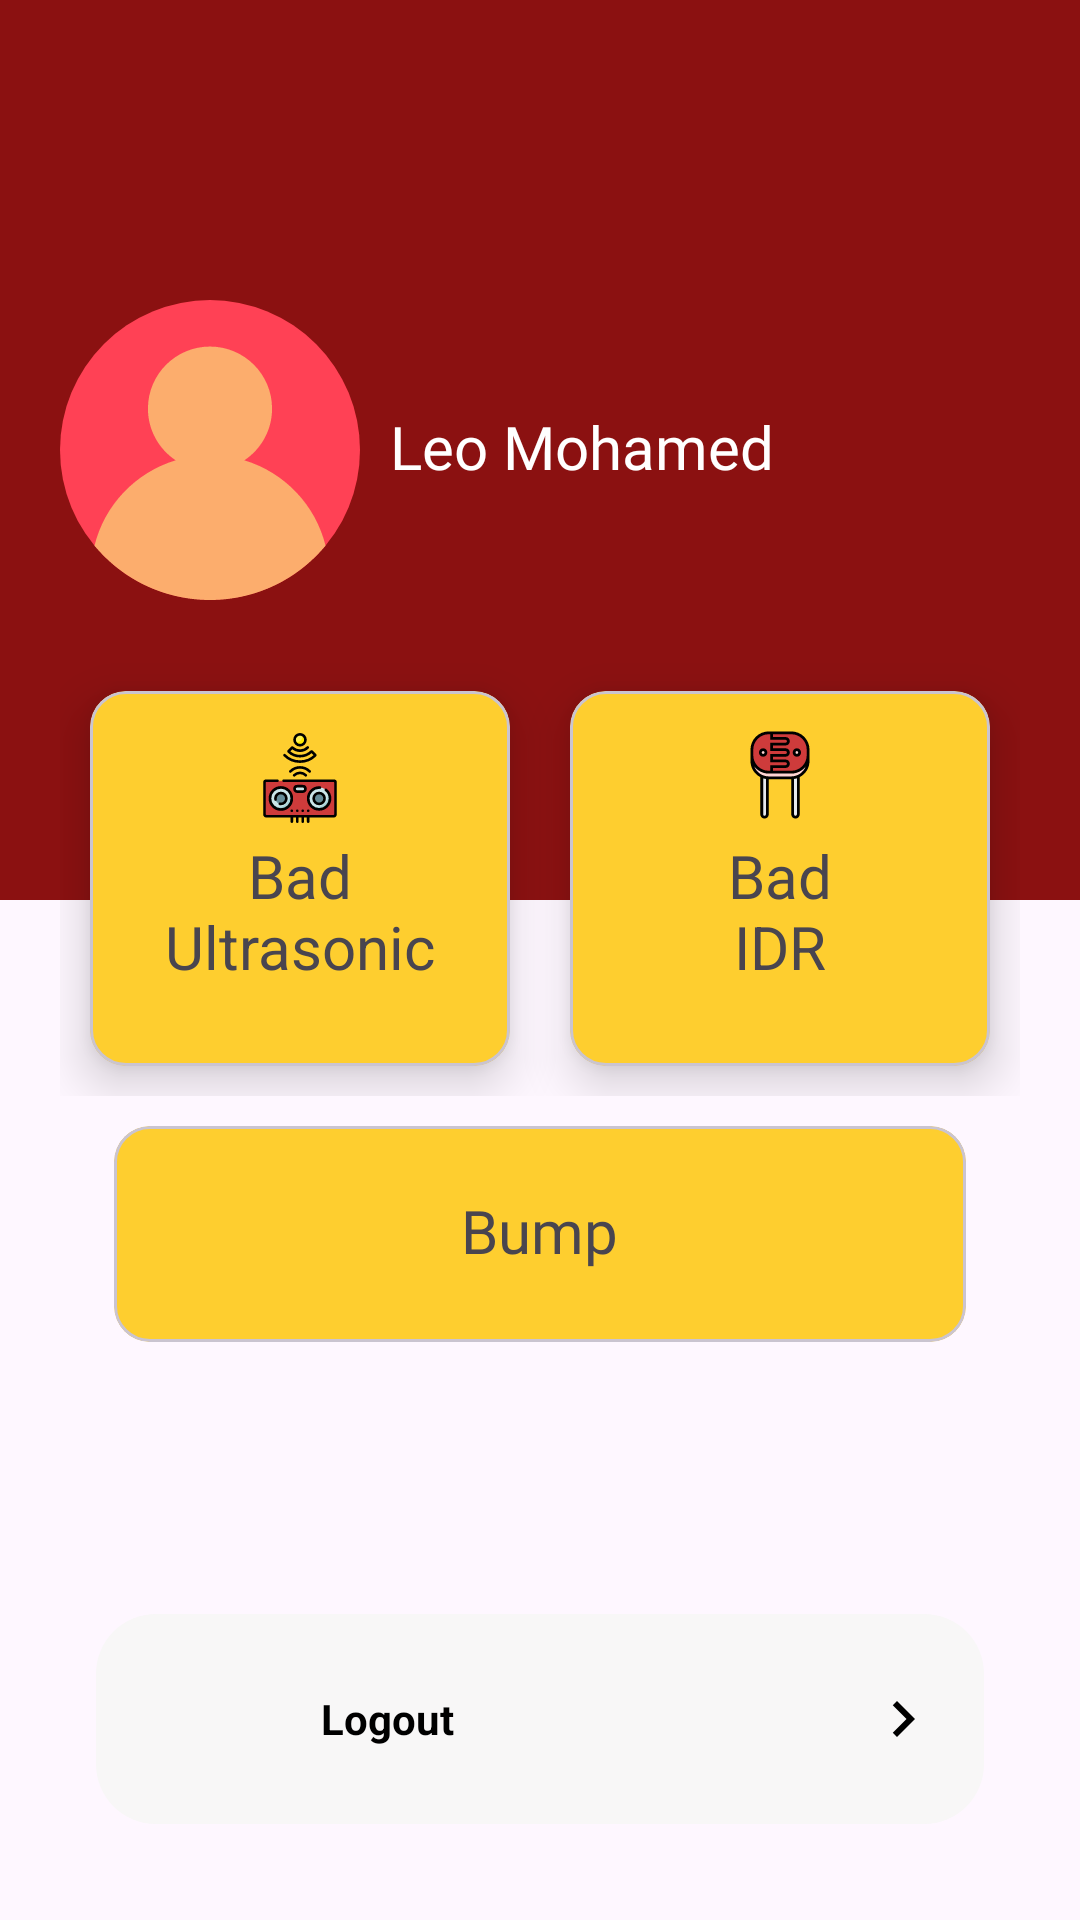

The Android layout XML behind this screen, and the referenced resources:
<!-- AndroidManifest.xml: application theme Theme.RiverGuard -->
<!-- res/layout/activity_user_profile.xml -->
<?xml version="1.0" encoding="utf-8"?>
<androidx.constraintlayout.widget.ConstraintLayout
    xmlns:android="http://schemas.android.com/apk/res/android"
    xmlns:app="http://schemas.android.com/apk/res-auto"
    xmlns:tools="http://schemas.android.com/tools"
    android:layout_width="match_parent"
    android:layout_height="match_parent"
    tools:context=".UserProfileActivity">

    <ProgressBar
        android:id="@+id/progressBar"
        style="?android:attr/progressBarStyle"
        android:layout_width="wrap_content"
        android:layout_height="wrap_content"
        android:indeterminateTint="@color/color_primary"
        app:layout_constraintBottom_toBottomOf="parent"
        app:layout_constraintEnd_toEndOf="parent"
        app:layout_constraintStart_toStartOf="parent"
        app:layout_constraintTop_toTopOf="parent"
        android:visibility="gone"
        />

    <LinearLayout
        android:id="@+id/profile_container"
        android:layout_width="match_parent"
        android:layout_height="match_parent"
        android:orientation="vertical"
        app:layout_constraintBottom_toBottomOf="parent"
        app:layout_constraintEnd_toEndOf="parent"
        app:layout_constraintStart_toStartOf="parent"
        app:layout_constraintTop_toTopOf="parent">

        <RelativeLayout
            android:layout_width="match_parent"
            android:layout_height="300dp"
            android:background="@color/color_primary"
            android:padding="20dp">

            <ImageView
                android:id="@+id/profile_image"
                android:layout_width="100dp"
                android:layout_height="100dp"
                android:layout_centerVertical="true"
                android:src="@drawable/ic_user_profile" />

            <TextView
                android:id="@+id/fullname_field"
                android:layout_width="wrap_content"
                android:layout_height="wrap_content"
                android:layout_centerVertical="true"
                android:layout_marginLeft="10dp"
                android:layout_toRightOf="@+id/profile_image"
                android:fontFamily="@font/bungee"
                android:includeFontPadding="false"
                android:text="Leo Mohamed"
                android:textColor="@color/color_secondary"
                android:textSize="20sp" />


        </RelativeLayout>

        <LinearLayout
            android:layout_width="match_parent"
            android:layout_height="wrap_content"
            android:layout_marginTop="-100dp"
            android:paddingHorizontal="20dp"
            android:paddingTop="20dp">

            <com.google.android.material.card.MaterialCardView
                android:id="@+id/goUltrasonic"
                android:layout_width="0dp"
                android:layout_height="125dp"
                android:layout_margin="10dp"
                android:layout_weight="1"
                app:cardBackgroundColor="#fece2f"
                app:cardElevation="10dp">

                <androidx.constraintlayout.widget.ConstraintLayout
                    android:layout_width="match_parent"
                    android:layout_height="match_parent"
                    android:padding="5dp">

                    <ImageView
                        android:layout_width="30dp"
                        android:layout_height="30dp"
                        android:layout_marginTop="10dp"
                        android:layout_marginBottom="8dp"
                        android:scaleType="centerCrop"
                        android:src="@drawable/ic_ultrasonic"
                        app:layout_constraintBottom_toTopOf="@+id/ultrasonic_label"
                        app:layout_constraintEnd_toEndOf="parent"
                        app:layout_constraintStart_toStartOf="parent"
                        app:layout_constraintTop_toTopOf="parent" />

                    <TextView
                        android:id="@+id/ultrasonic_label"
                        android:layout_width="wrap_content"
                        android:layout_height="wrap_content"
                        android:fontFamily="@font/bungee"
                        android:includeFontPadding="false"
                        android:text="Bad"
                        android:textSize="20sp"
                        app:layout_constraintBottom_toBottomOf="parent"
                        app:layout_constraintEnd_toEndOf="parent"
                        app:layout_constraintStart_toStartOf="parent"
                        app:layout_constraintTop_toTopOf="parent" />

                    <TextView
                        android:id="@+id/ultrasonic_desc"
                        android:layout_width="wrap_content"
                        android:layout_height="wrap_content"
                        android:layout_below="@id/ultrasonic_label"
                        android:includeFontPadding="false"
                        android:text="Ultrasonic"
                        android:textSize="20sp"
                        app:layout_constraintEnd_toEndOf="parent"
                        app:layout_constraintStart_toStartOf="parent"
                        app:layout_constraintTop_toBottomOf="@+id/ultrasonic_label" />
                </androidx.constraintlayout.widget.ConstraintLayout>
            </com.google.android.material.card.MaterialCardView>

            <com.google.android.material.card.MaterialCardView
                android:id="@+id/goIDR"
                android:layout_width="0dp"
                android:layout_height="125dp"
                android:layout_margin="10dp"
                android:layout_weight="1"
                app:cardBackgroundColor="#fece2f"
                app:cardElevation="10dp">

                <androidx.constraintlayout.widget.ConstraintLayout
                    android:layout_width="match_parent"
                    android:layout_height="match_parent"
                    android:padding="5dp">

                    <ImageView
                        android:layout_width="30dp"
                        android:layout_height="30dp"
                        android:layout_centerHorizontal="true"
                        android:src="@drawable/ic_idr"
                        app:layout_constraintBottom_toTopOf="@+id/idr_label"
                        app:layout_constraintEnd_toEndOf="parent"
                        app:layout_constraintStart_toStartOf="parent"
                        app:layout_constraintTop_toTopOf="parent" />

                    <TextView
                        android:id="@+id/idr_label"
                        android:layout_width="wrap_content"
                        android:layout_height="wrap_content"
                        android:layout_centerInParent="true"
                        android:fontFamily="@font/bungee"
                        android:includeFontPadding="false"
                        android:text="Bad"
                        android:textSize="20sp"
                        app:layout_constraintBottom_toBottomOf="parent"
                        app:layout_constraintEnd_toEndOf="parent"
                        app:layout_constraintStart_toStartOf="parent"
                        app:layout_constraintTop_toTopOf="parent" />

                    <TextView
                        android:id="@+id/idr_desc"
                        android:layout_width="wrap_content"
                        android:layout_height="wrap_content"
                        android:layout_below="@id/idr_label"
                        android:layout_centerHorizontal="true"
                        android:includeFontPadding="false"
                        android:text="IDR"
                        android:textSize="20sp"
                        app:layout_constraintEnd_toEndOf="parent"
                        app:layout_constraintStart_toStartOf="parent"
                        app:layout_constraintTop_toBottomOf="@+id/idr_label" />
                </androidx.constraintlayout.widget.ConstraintLayout>
            </com.google.android.material.card.MaterialCardView>


        </LinearLayout>

        <LinearLayout
            android:layout_width="match_parent"
            android:layout_height="wrap_content"
            android:layout_marginHorizontal="28dp"
            android:orientation="vertical">

            <com.google.android.material.card.MaterialCardView
                android:id="@+id/goBump"
                android:layout_width="match_parent"
                android:layout_height="72dp"
                android:layout_margin="10dp"
                app:cardBackgroundColor="#fece2f">

                <RelativeLayout
                    android:layout_width="match_parent"
                    android:layout_height="match_parent"
                    android:padding="5dp">

                    <TextView
                        android:id="@+id/bump_label"
                        android:layout_width="wrap_content"
                        android:layout_height="wrap_content"
                        android:layout_centerInParent="true"
                        android:fontFamily="@font/bungee"
                        android:includeFontPadding="false"
                        android:text="Bump"
                        android:textSize="20sp" />

                </RelativeLayout>
            </com.google.android.material.card.MaterialCardView>

        </LinearLayout>

        <androidx.constraintlayout.widget.ConstraintLayout
            android:layout_width="match_parent"
            android:layout_height="match_parent">

            <LinearLayout
                android:id="@+id/btn_logout"
                android:layout_width="match_parent"
                android:layout_height="wrap_content"
                android:layout_marginHorizontal="20dp"
                android:layout_marginStart="32dp"
                android:layout_marginEnd="32dp"
                android:layout_marginBottom="32dp"
                android:background="@drawable/round_back_white10_20_clickable"
                android:clickable="true"
                android:orientation="vertical"
                android:padding="15dp"
                app:layout_constraintBottom_toBottomOf="parent"
                app:layout_constraintEnd_toEndOf="parent"
                app:layout_constraintStart_toStartOf="parent">

                
                <RelativeLayout
                    android:layout_width="match_parent"
                    android:layout_height="wrap_content">

                    <ImageView
                        android:id="@+id/logoutIcon"
                        android:layout_width="40dp"
                        android:layout_height="40dp"
                        android:background="@drawable/round_back_security"
                        android:padding="8dp"
                        android:src="@drawable/ic_logout" />

                    <TextView
                        android:layout_width="wrap_content"
                        android:layout_height="wrap_content"
                        android:layout_centerVertical="true"
                        android:layout_marginStart="20dp"
                        android:layout_toEndOf="@id/logoutIcon"
                        android:text="Logout"
                        android:textColor="@color/black"
                        android:textStyle="bold" />

                    <ImageView
                        android:layout_width="wrap_content"
                        android:layout_height="wrap_content"
                        android:layout_alignParentEnd="true"
                        android:layout_centerVertical="true"
                        android:src="@drawable/ic_right_arrow" />
                </RelativeLayout>

            </LinearLayout>

        </androidx.constraintlayout.widget.ConstraintLayout>

    </LinearLayout>

</androidx.constraintlayout.widget.ConstraintLayout>
<!-- resources referenced by this layout -->
<resources>
  <color name="black">#FF000000</color>
  <color name="color_primary">#8B1111</color>
  <color name="color_secondary">#FFFFFFFF</color>
  <!-- drawable ic_idr: vector/xml drawable (drawable, 2510 chars, omitted) -->
  <!-- drawable ic_right_arrow (drawable) -->
  <vector android:height="24dp" android:tint="@color/black"
      android:viewportHeight="24" android:viewportWidth="24"
      android:width="24dp" xmlns:android="http://schemas.android.com/apk/res/android">
      <path android:fillColor="@android:color/black" android:pathData="M10,6L8.59,7.41 13.17,12l-4.58,4.59L10,18l6,-6z"/>
  </vector>
  <!-- drawable ic_ultrasonic: vector/xml drawable (drawable, 5314 chars, omitted) -->
  <!-- drawable ic_user_profile: vector/xml drawable (drawable, 4517 chars, omitted) -->
  <!-- drawable round_back_white10_20_clickable (drawable) -->
  <?xml version="1.0" encoding="utf-8"?>
  <selector xmlns:android="http://schemas.android.com/apk/res/android">
  
  
  
      <item android:state_pressed="true">
  
              <shape xmlns:android="http://schemas.android.com/apk/res/android"
                  android:shape="rectangle">
                  <solid android:color="@color/yellow"/>
                  <corners android:radius="20dp"/>
              </shape>
  
      </item>
  
      <item android:state_focused="false">
          <shape xmlns:android="http://schemas.android.com/apk/res/android"
              android:shape="rectangle">
  
              <solid android:color="@color/gray_background"/>
              <corners android:radius="20dp"/>
          </shape>
      </item>
  
  </selector>
  <style name="Theme.RiverGuard" parent="Base.Theme.RiverGuard">
  
  
          <item name="android:statusBarColor">@color/color_primary</item>
          <item name="android:windowContentTransitions">true</item>
  
      </style>
  <color name="yellow"> #fece2f </color>
  <color name="gray_background">#f8f7f7</color>
  <style name="Base.Theme.RiverGuard" parent="Theme.Material3.DayNight.NoActionBar">
          
          
      </style>
</resources>
